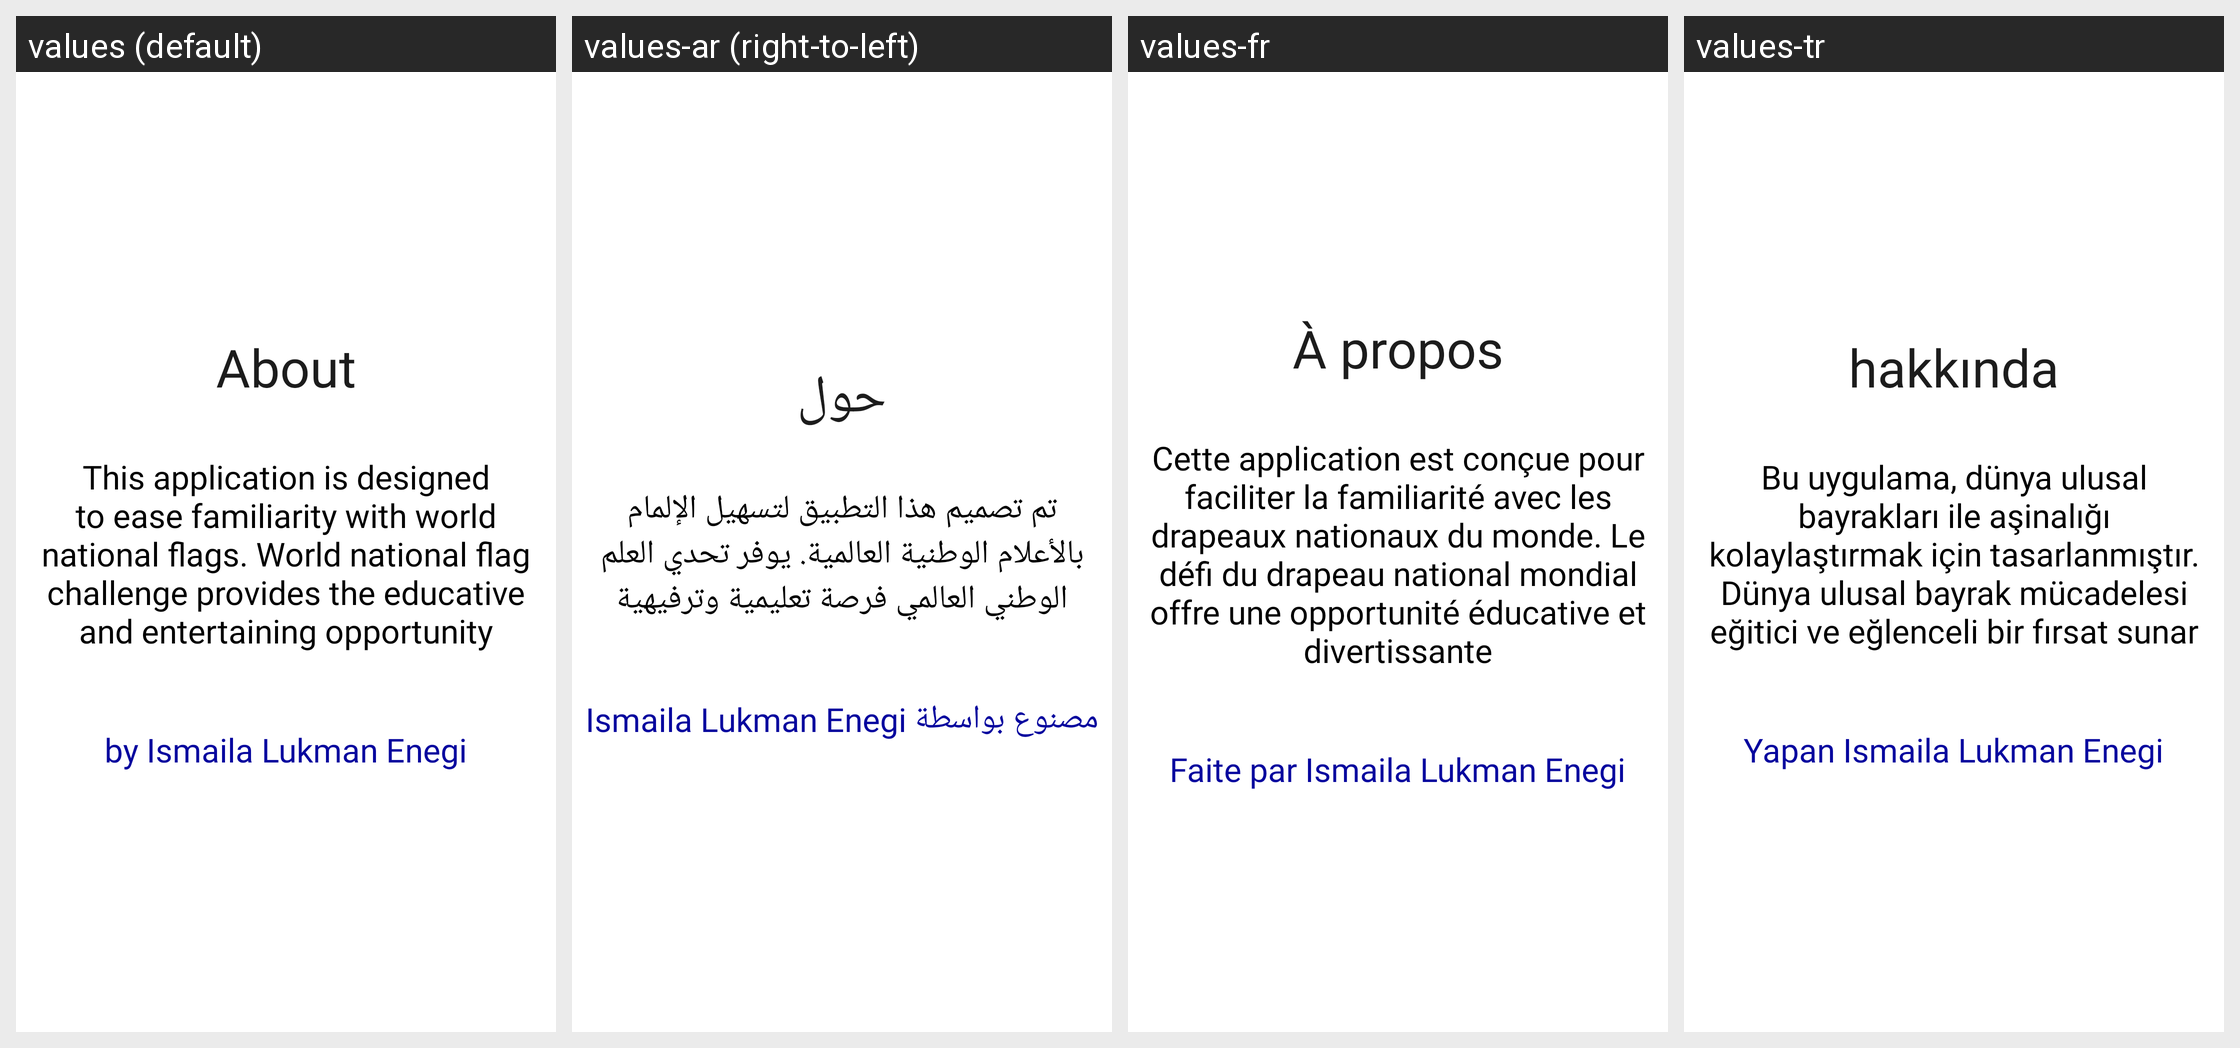

Locale-by-locale string values for the Android screen shown in this grid:
Android screen res/layout/activity_about.xml rendered under 4 locales, left to right: values (default), values-ar (right-to-left), values-fr, values-tr. Device: Nexus 5 (rendered at 1080×1920; each locale shown at half size, 540×960, under a caption strip naming it); theme Theme.WorldFlag.
Strings drawn on this screen, with the default value and each locale's value (text and hints the layout hard-codes, and strings that could not be matched under every locale, appear in the picture but are not listed):

about
  values: About
  values-ar: حول
  values-fr: À propos
  values-tr: hakkında

this_application_is_designed_to_ease_familiarity_with_world_national_flags_world_national_flag_challenge_provides_the_educative_and_entertaining_opportunity
  values: This application is designed to ease familiarity with world national flags. World national flag challenge provides the educative and entertaining opportunity
  values-ar: تم تصميم هذا التطبيق لتسهيل الإلمام بالأعلام الوطنية العالمية. يوفر تحدي العلم الوطني العالمي فرصة تعليمية وترفيهية
  values-fr: Cette application est conçue pour faciliter la familiarité avec les drapeaux nationaux du monde. Le défi du drapeau national mondial offre une opportunité éducative et divertissante
  values-tr: Bu uygulama, dünya ulusal bayrakları ile aşinalığı kolaylaştırmak için tasarlanmıştır. Dünya ulusal bayrak mücadelesi eğitici ve eğlenceli bir fırsat sunar

by_ismaila_lukman_enegi
  values: by Ismaila Lukman Enegi
  values-ar: مصنوع بواسطة Ismaila Lukman Enegi
  values-fr: Faite par Ismaila Lukman Enegi
  values-tr: Yapan Ismaila Lukman Enegi
